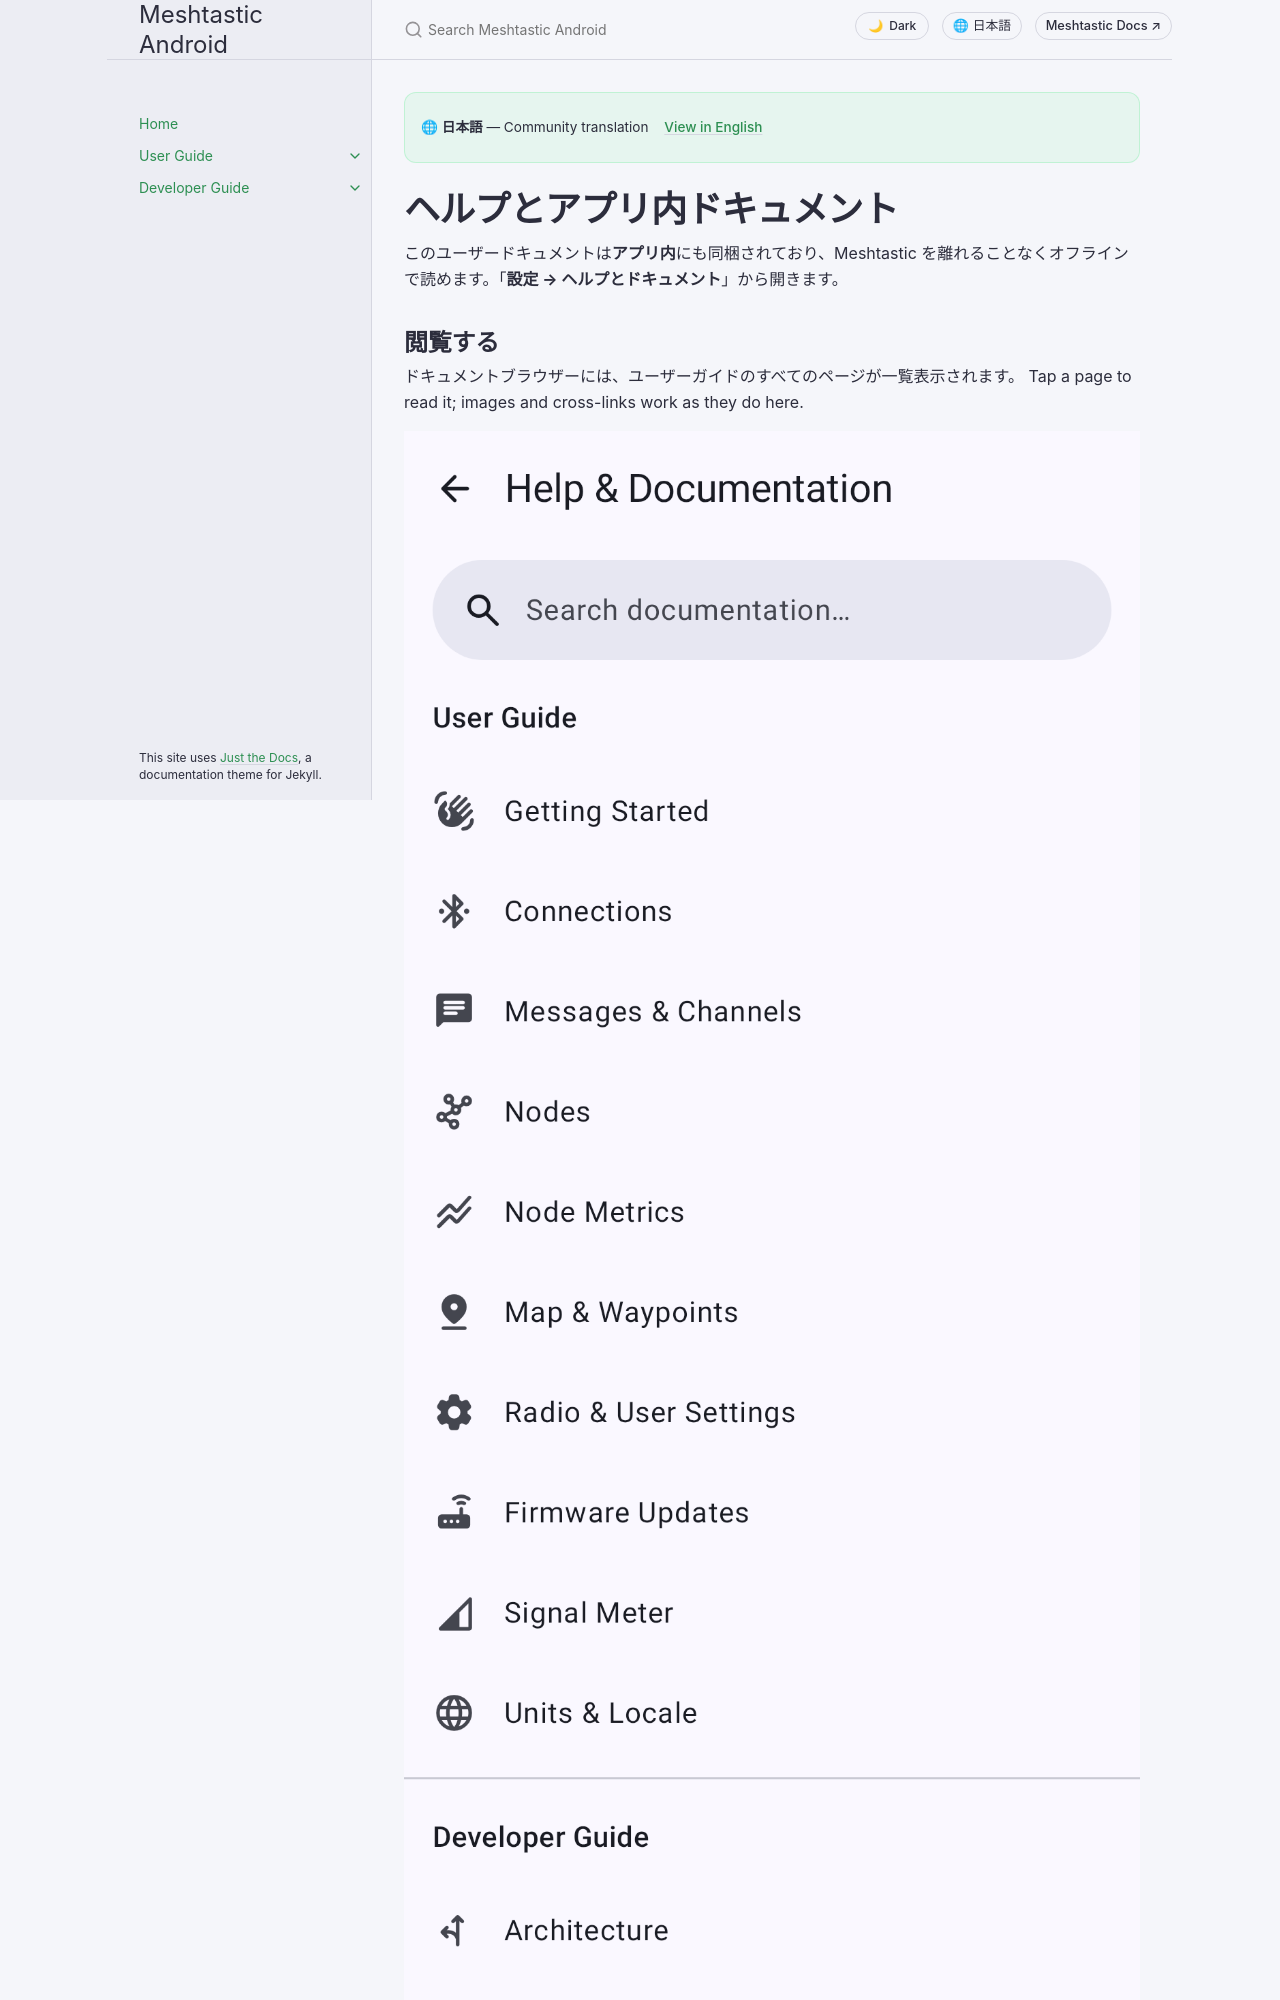

repository: meshtastic/Meshtastic-Android · page: v2.8.5/ja/user/help-and-docs.html · generator: jekyll

---
title: ヘルプとアプリ内ドキュメント
nav_order: 21
last_updated: 2026-10-21
description: このドキュメントをアプリ内で閲覧・検索し、オンデバイスの AI アシスタント Chirpy に Meshtastic について質問できます。
aliases:
  - help
  - docs-browser
  - chirpy
  - assistant
---

# ヘルプとアプリ内ドキュメント

このユーザードキュメントは**アプリ内**にも同梱されており、Meshtastic を離れることなくオフラインで読めます。「**設定 → ヘルプとドキュメント**」から開きます。

## 閲覧する

ドキュメントブラウザーには、ユーザーガイドのすべてのページが一覧表示されます。 Tap a page to read it; images and cross-links work as they do here.

![アプリ内ドキュメントブラウザーの目次](../../assets/screenshots/docs-browser_toc.png)
